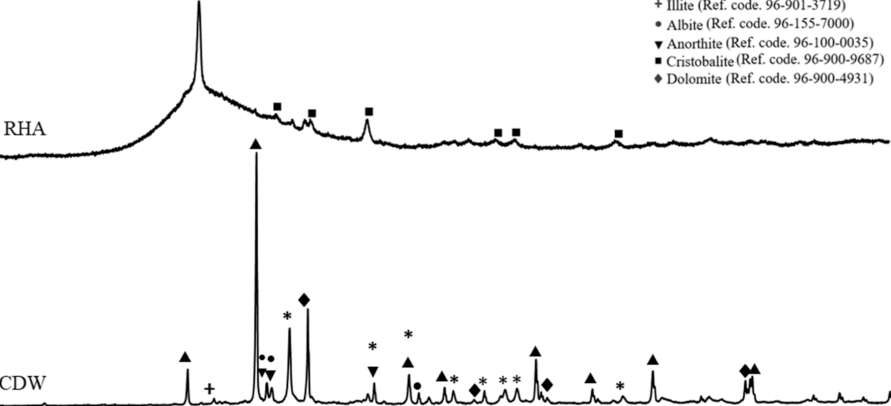

Values plotted in this chart, from the file beside it:
x, y, pixel_x, pixel_y, gap_before
5.0, 0.617, 176, 1194, 0
5.084, 0.6158, 177, 1195, 0
5.168, 0.6145, 178, 1196, 0
5.252, 0.6145, 179, 1196, 0
5.337, 0.6145, 180, 1196, 0
5.421, 0.6133, 181, 1196, 0
5.505, 0.6133, 182, 1196, 0
5.589, 0.6133, 183, 1196, 0
5.673, 0.6145, 184, 1196, 0
5.757, 0.6145, 185, 1196, 0
5.841, 0.6145, 186, 1196, 0
5.925, 0.6145, 187, 1196, 0
6.01, 0.6145, 188, 1196, 0
6.094, 0.6145, 189, 1196, 0
6.178, 0.6133, 190, 1196, 0
6.262, 0.6133, 191, 1196, 0
6.346, 0.6133, 192, 1196, 0
6.43, 0.6133, 193, 1196, 0
6.514, 0.6158, 194, 1195, 0
6.599, 0.6158, 195, 1195, 0
6.683, 0.6145, 196, 1196, 0
6.767, 0.6145, 197, 1196, 0
6.851, 0.6145, 198, 1196, 0
6.935, 0.6145, 199, 1196, 0
7.019, 0.6158, 200, 1195, 0
7.103, 0.617, 201, 1194, 0
7.188, 0.617, 202, 1194, 0
7.272, 0.617, 203, 1194, 0
7.356, 0.6182, 204, 1194, 0
7.44, 0.6195, 205, 1194, 0
7.524, 0.6195, 206, 1194, 0
7.608, 0.6195, 207, 1194, 0
7.692, 0.6182, 208, 1194, 0
7.776, 0.617, 209, 1194, 0
7.861, 0.6195, 210, 1194, 0
7.945, 0.6195, 211, 1194, 0
8.029, 0.6195, 212, 1194, 0
8.113, 0.6195, 213, 1194, 0
8.197, 0.6195, 214, 1194, 0
8.281, 0.6195, 215, 1194, 0
8.365, 0.6195, 216, 1194, 0
8.45, 0.6182, 217, 1194, 0
8.534, 0.6182, 218, 1194, 0
8.618, 0.6182, 219, 1194, 0
8.702, 0.6195, 220, 1194, 0
8.786, 0.6182, 221, 1194, 0
8.87, 0.6182, 222, 1194, 0
8.954, 0.6182, 223, 1194, 0
9.038, 0.6182, 224, 1194, 0
9.123, 0.6182, 225, 1194, 0
9.207, 0.6182, 226, 1194, 0
9.291, 0.6182, 227, 1194, 0
9.375, 0.6182, 228, 1194, 0
9.459, 0.6182, 229, 1194, 0
9.543, 0.617, 230, 1194, 0
9.627, 0.617, 231, 1194, 0
9.712, 0.617, 232, 1194, 0
9.796, 0.617, 233, 1194, 0
9.88, 0.617, 234, 1194, 0
9.964, 0.6182, 235, 1194, 0
... 830 more rows
